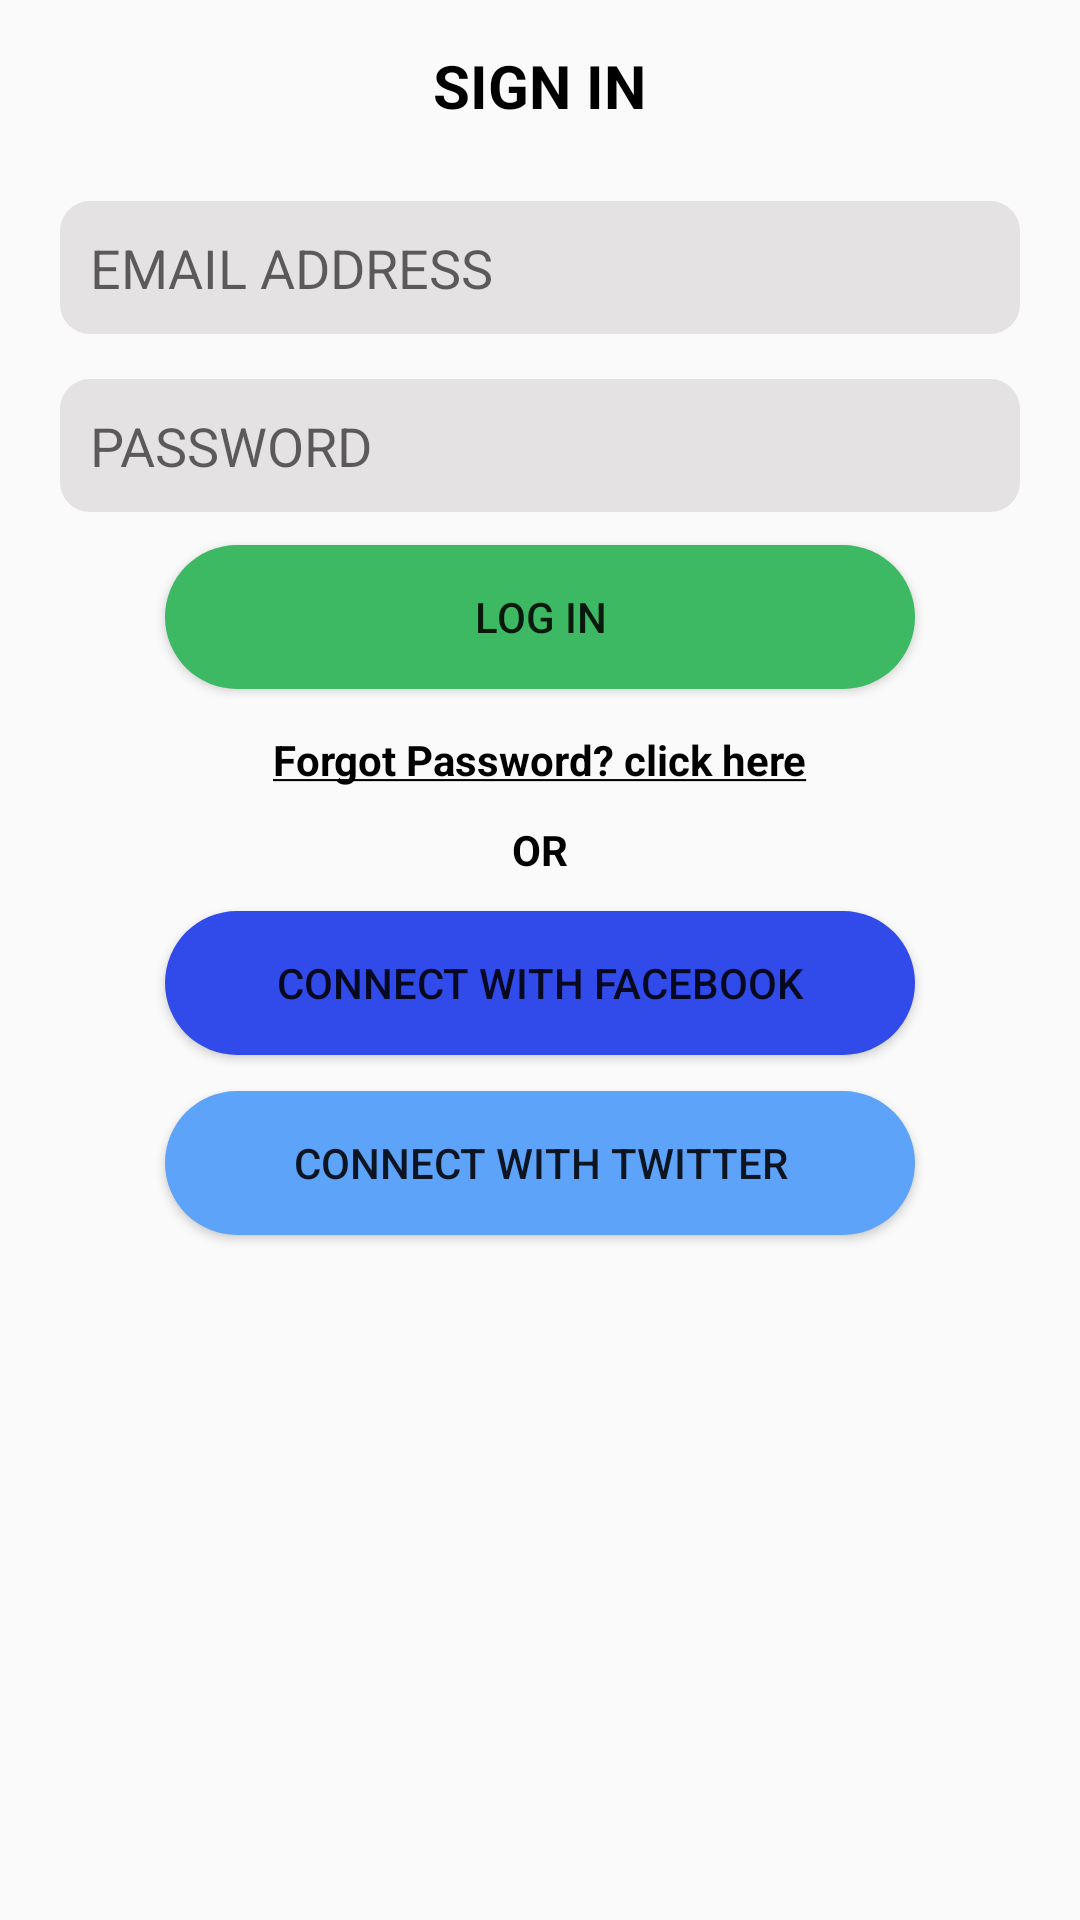

Here is an Android app screen rendered from its layout file. Give the layout XML and the strings, colors and styles it references.
<!-- AndroidManifest.xml: application theme AppTheme -->
<!-- res/layout/activity_layout03.xml -->
<?xml version="1.0" encoding="utf-8"?>
<RelativeLayout xmlns:android="http://schemas.android.com/apk/res/android"
    xmlns:app="http://schemas.android.com/apk/res-auto"
    xmlns:tools="http://schemas.android.com/tools"
    android:layout_width="match_parent"
    android:layout_height="match_parent"
    tools:context="com.spnj.tugasfoodsy.Layout03">

    <ImageView
        android:id="@+id/panahh"
        android:layout_width="40dp"
        android:layout_height="40dp"
        android:layout_alignBottom="@+id/see"
        android:layout_alignLeft="@+id/button4"
        android:layout_alignStart="@+id/button4"
        android:src="@drawable/ic_keyboard_backspace" />

    <TextView

        android:id="@+id/see"
        android:layout_width="wrap_content"
        android:layout_height="wrap_content"
        android:layout_alignParentTop="true"
        android:layout_centerHorizontal="true"
        android:layout_marginTop="15dp"
        android:text="@string/in"
        android:textAlignment="center"
        android:textColor="#000000"
        android:textSize="20sp" />

    <EditText
        android:id="@+id/button4"
        android:layout_width="320dp"
        android:layout_height="wrap_content"
        android:padding="10dp"
        android:layout_below="@+id/panahh"
        android:layout_centerHorizontal="true"
        android:layout_marginTop="25dp"
        android:background="@drawable/buttonwhite"
        android:hint="@string/email"
        android:inputType="textEmailAddress"
        android:textColor="#817f7f" />

    <EditText
        android:id="@+id/pwww"
        android:layout_width="320dp"
        android:layout_height="wrap_content"
        android:padding="10dp"
        android:layout_alignLeft="@+id/button4"
        android:layout_alignStart="@+id/button4"
        android:layout_below="@+id/button4"
        android:layout_marginTop="15dp"
        android:background="@drawable/buttonwhite"
        android:hint="@string/pw"
        android:inputType="textPassword"
        android:textColor="#817f7f" />

    <Button
        android:id="@+id/inn"
        android:layout_width="250dp"
        android:layout_height="wrap_content"
        android:layout_alignLeft="@+id/fb"
        android:layout_alignStart="@+id/fb"
        android:layout_below="@+id/pwww"
        android:layout_marginTop="11dp"
        android:background="@drawable/buttonijo"
        android:text="@string/login" />

    <TextView
        android:id="@+id/klik"
        android:layout_width="wrap_content"
        android:layout_height="wrap_content"
        android:layout_below="@+id/inn"
        android:layout_centerHorizontal="true"
        android:layout_marginTop="14dp"
        android:text="@string/forgot"
        android:textColor="#000000" />

    <TextView
        android:id="@+id/textView2"
        android:layout_width="wrap_content"
        android:layout_height="wrap_content"
        android:layout_below="@+id/klik"
        android:layout_centerHorizontal="true"
        android:layout_marginTop="11dp"
        android:text="@string/or"
        android:textColor="#000000" />

    <Button
        android:id="@+id/fb"
        android:layout_width="250dp"
        android:layout_height="wrap_content"
        android:layout_below="@+id/textView2"
        android:layout_centerHorizontal="true"
        android:layout_marginTop="11dp"
        android:background="@drawable/buttonfb"
        android:text="@string/fb" />

    <Button
        android:id="@+id/twitt"
        android:layout_width="250dp"
        android:layout_height="wrap_content"
        android:layout_alignLeft="@+id/fb"
        android:layout_alignStart="@+id/fb"
        android:layout_below="@+id/fb"
        android:layout_marginTop="12dp"
        android:background="@drawable/buttontwitter"
        android:text="@string/twitter" />

    <ImageView
        android:layout_width="200dp"
        android:layout_height="200dp"
        android:src="@drawable/berger"
        android:layout_below="@id/twitt"
        android:layout_centerHorizontal="true"
        android:id="@+id/imageView3" />



</RelativeLayout>
<!-- resources referenced by this layout -->
<resources>
  <!-- drawable buttonfb (drawable) -->
  <?xml version="1.0" encoding="utf-8"?>
  <shape xmlns:android="http://schemas.android.com/apk/res/android"
      android:shape="rectangle">
      <solid android:color="#314aea" />
      <corners android:bottomRightRadius="60dp"
          android:bottomLeftRadius="60dp"
          android:topRightRadius="60dp"
          android:topLeftRadius="60dp"
          android:radius="20dp" />
  
  </shape>
  <!-- drawable buttonijo (drawable) -->
  <?xml version="1.0" encoding="utf-8"?>
  <shape xmlns:android="http://schemas.android.com/apk/res/android"
      android:shape="rectangle">
      <solid android:color="#3cb962" />
      <corners android:bottomRightRadius="60dp"
          android:bottomLeftRadius="60dp"
          android:topRightRadius="60dp"
          android:topLeftRadius="60dp"
          android:radius="20dp" />
  
  </shape>
  <!-- drawable buttontwitter (drawable) -->
  <?xml version="1.0" encoding="utf-8"?>
  <shape xmlns:android="http://schemas.android.com/apk/res/android"
      android:shape="rectangle">
      <solid android:color="#5da3f9" />
      <corners android:bottomRightRadius="60dp"
          android:bottomLeftRadius="60dp"
          android:topRightRadius="60dp"
          android:topLeftRadius="60dp"
          android:radius="20dp" />
  
  </shape>
  <!-- drawable buttonwhite (drawable) -->
  <?xml version="1.0" encoding="utf-8"?>
  <shape xmlns:android="http://schemas.android.com/apk/res/android"
      android:shape="rectangle">
      <solid android:color="#e4e2e2" />
      <corners android:bottomRightRadius="10dp"
          android:bottomLeftRadius="10dp"
          android:topRightRadius="10dp"
          android:topLeftRadius="10dp"
          android:radius="20dp" />
  
  </shape>
  <string name="email">EMAIL ADDRESS</string>
  <string name="fb">CONNECT WITH FACEBOOK</string>
  <string name="forgot"><b><u>Forgot Password? click here</u></b></string>
  <string name="in"><b>SIGN IN</b></string>
  <string name="login">LOG IN</string>
  <string name="or"><b>OR</b></string>
  <string name="pw">PASSWORD</string>
  <string name="twitter">CONNECT WITH TWITTER</string>
  <style name="AppTheme" parent="Theme.AppCompat.Light.NoActionBar">
          
          <item name="colorPrimary">@color/colorPrimary</item>
          <item name="colorPrimaryDark">@color/colorPrimaryDark</item>
          <item name="colorAccent">@color/colorAccent</item>
      </style>
  <color name="colorPrimary">#3cb962</color>
  <color name="colorPrimaryDark">#3cb962</color>
  <color name="colorAccent">#f5f5f6</color>
</resources>
